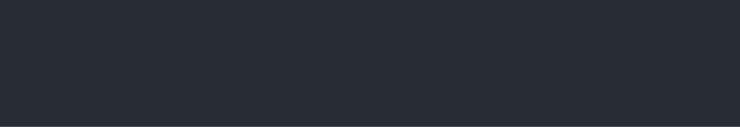
t = 0.00 s
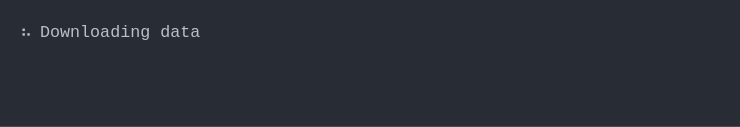
t = 1.63 s
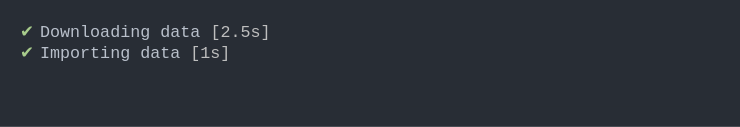
t = 3.70 s
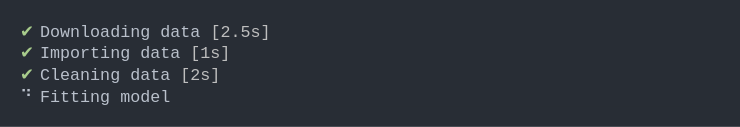
t = 5.76 s
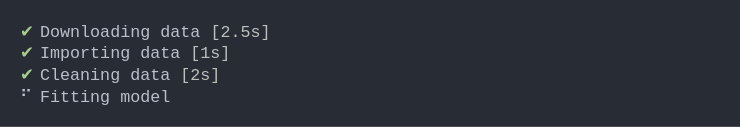
t = 6.66 s
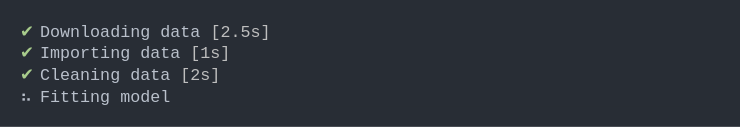
t = 8.32 s

The animated SVG that drew these frames (rendered in a browser with its animation timeline set to each time). Animation: 1 CSS @keyframes rule; frames cover the first 8.32 s, repeats indefinitely.

<svg xmlns="http://www.w3.org/2000/svg" xmlns:xlink="http://www.w3.org/1999/xlink" width="740" height="126.83999999999999"><rect width="740" height="126.83999999999999" rx="0" ry="0" class="a"></rect><svg height="86.83999999999999" viewBox="0 0 70 8.684" width="700" x="20" xmlns="http://www.w3.org/2000/svg" xmlns:xlink="http://www.w3.org/1999/xlink" y="20"><style>.a{fill:rgb(40,45,53)}.b{font-family:'Fira Code',Monaco,Consolas,Menlo,'Bitstream Vera Sans Mono','Powerline Symbols',monospace}.c{fill:rgb(185,192,203);white-space:pre}.d{fill:rgb(168,204,140);white-space:pre}.e{fill:rgb(190,190,190);white-space:pre}.f{fill:transparent}.h{animation-duration:12.3733279705048s;animation-iteration-count:infinite;animation-name:g;animation-timing-function:steps(1,end)}.i{fill:rgb(102,194,205);white-space:pre}@keyframes g{0%{transform:translateX(-0px)}0%{transform:translateX(-70px)}0.9%{transform:translateX(-140px)}0.9%{transform:translateX(-210px)}1.1%{transform:translateX(-280px)}2.2%{transform:translateX(-350px)}3%{transform:translateX(-420px)}3.7%{transform:translateX(-490px)}4.5%{transform:translateX(-560px)}5.4%{transform:translateX(-630px)}6.3%{transform:translateX(-700px)}7%{transform:translateX(-770px)}7.8%{transform:translateX(-840px)}8.8%{transform:translateX(-910px)}9.6%{transform:translateX(-980px)}10.4%{transform:translateX(-1050px)}11.3%{transform:translateX(-1120px)}12.1%{transform:translateX(-1190px)}13%{transform:translateX(-1260px)}13.8%{transform:translateX(-1330px)}14.4%{transform:translateX(-1400px)}15.4%{transform:translateX(-1470px)}16.2%{transform:translateX(-1540px)}17.1%{transform:translateX(-1610px)}17.9%{transform:translateX(-1680px)}18.6%{transform:translateX(-1750px)}19.6%{transform:translateX(-1820px)}20.4%{transform:translateX(-1890px)}21.2%{transform:translateX(-1960px)}21.6%{transform:translateX(-2030px)}21.6%{transform:translateX(-2100px)}21.6%{transform:translateX(-2170px)}29.9%{transform:translateX(-2240px)}30%{transform:translateX(-2310px)}30%{transform:translateX(-2380px)}46.4%{transform:translateX(-2450px)}46.4%{transform:translateX(-2520px)}46.4%{transform:translateX(-2590px)}47%{transform:translateX(-2660px)}47.8%{transform:translateX(-2730px)}48.9%{transform:translateX(-2800px)}49.7%{transform:translateX(-2870px)}50.3%{transform:translateX(-2940px)}51.1%{transform:translateX(-3010px)}51.9%{transform:translateX(-3080px)}52.8%{transform:translateX(-3150px)}53.6%{transform:translateX(-3220px)}54.5%{transform:translateX(-3290px)}55.3%{transform:translateX(-3360px)}56.2%{transform:translateX(-3430px)}57%{transform:translateX(-3500px)}57.9%{transform:translateX(-3570px)}58.7%{transform:translateX(-3640px)}59.6%{transform:translateX(-3710px)}60.4%{transform:translateX(-3780px)}61.3%{transform:translateX(-3850px)}61.9%{transform:translateX(-3920px)}62.7%{transform:translateX(-3990px)}63.6%{transform:translateX(-4060px)}64.5%{transform:translateX(-4130px)}65.3%{transform:translateX(-4200px)}66.2%{transform:translateX(-4270px)}67%{transform:translateX(-4340px)}67.9%{transform:translateX(-4410px)}68.7%{transform:translateX(-4480px)}69.3%{transform:translateX(-4550px)}70.2%{transform:translateX(-4620px)}71%{transform:translateX(-4690px)}71.9%{transform:translateX(-4760px)}72.8%{transform:translateX(-4830px)}73.7%{transform:translateX(-4900px)}74.5%{transform:translateX(-4970px)}74.9%{transform:translateX(-5040px)}74.9%{transform:translateX(-5110px)}100%{transform:translateX(-5180px)}}</style><g font-family="&#x27;Fira Code&#x27;,Monaco,Consolas,Menlo,&#x27;Bitstream Vera Sans Mono&#x27;,&#x27;Powerline Symbols&#x27;,monospace" font-size="1.67" class="b"><defs><symbol id="1"><text x="0" y="1.67" class="c">⠙</text><text x="2.004" y="1.67" class="c">Downloading</text><text x="14.027999999999999" y="1.67" class="c">data</text></symbol><symbol id="2"><text x="0" y="1.67" class="c">⠹</text><text x="2.004" y="1.67" class="c">Downloading</text><text x="14.027999999999999" y="1.67" class="c">data</text></symbol><symbol id="3"><text x="0" y="1.67" class="c">⠸</text><text x="2.004" y="1.67" class="c">Downloading</text><text x="14.027999999999999" y="1.67" class="c">data</text></symbol><symbol id="4"><text x="0" y="1.67" class="c">⠼</text><text x="2.004" y="1.67" class="c">Downloading</text><text x="14.027999999999999" y="1.67" class="c">data</text></symbol><symbol id="5"><text x="0" y="1.67" class="c">⠴</text><text x="2.004" y="1.67" class="c">Downloading</text><text x="14.027999999999999" y="1.67" class="c">data</text></symbol><symbol id="6"><text x="0" y="1.67" class="c">⠦</text><text x="2.004" y="1.67" class="c">Downloading</text><text x="14.027999999999999" y="1.67" class="c">data</text></symbol><symbol id="7"><text x="0" y="1.67" class="c">⠧</text><text x="2.004" y="1.67" class="c">Downloading</text><text x="14.027999999999999" y="1.67" class="c">data</text></symbol><symbol id="8"><text x="0" y="1.67" class="c">⠇</text><text x="2.004" y="1.67" class="c">Downloading</text><text x="14.027999999999999" y="1.67" class="c">data</text></symbol><symbol id="9"><text x="0" y="1.67" class="c">⠏</text><text x="2.004" y="1.67" class="c">Downloading</text><text x="14.027999999999999" y="1.67" class="c">data</text></symbol><symbol id="10"><text x="0" y="1.67" class="c">⠋</text><text x="2.004" y="1.67" class="c">Downloading</text><text x="14.027999999999999" y="1.67" class="c">data</text></symbol><symbol id="11"><text x="0" y="1.67" class="d">✔</text><text x="2.004" y="1.67" class="c">Downloading</text><text x="14.027999999999999" y="1.67" class="c">data</text><text x="19.037999999999997" y="1.67" class="e">[2.5s]</text></symbol><symbol id="12"><text x="0" y="1.67" class="d">✔</text><text x="2.004" y="1.67" class="c">Importing</text><text x="12.024" y="1.67" class="c">data</text><text x="17.034" y="1.67" class="e">[1s]</text></symbol><symbol id="13"><text x="0" y="1.67" class="d">✔</text><text x="2.004" y="1.67" class="c">Cleaning</text><text x="11.021999999999998" y="1.67" class="c">data</text><text x="16.032" y="1.67" class="e">[2s]</text></symbol><symbol id="14"><text x="0" y="1.67" class="c">⠙</text><text x="2.004" y="1.67" class="c">Fitting</text><text x="10.02" y="1.67" class="c">model</text></symbol><symbol id="15"><text x="0" y="1.67" class="c">⠹</text><text x="2.004" y="1.67" class="c">Fitting</text><text x="10.02" y="1.67" class="c">model</text></symbol><symbol id="16"><text x="0" y="1.67" class="c">⠸</text><text x="2.004" y="1.67" class="c">Fitting</text><text x="10.02" y="1.67" class="c">model</text></symbol><symbol id="17"><text x="0" y="1.67" class="c">⠼</text><text x="2.004" y="1.67" class="c">Fitting</text><text x="10.02" y="1.67" class="c">model</text></symbol><symbol id="18"><text x="0" y="1.67" class="c">⠴</text><text x="2.004" y="1.67" class="c">Fitting</text><text x="10.02" y="1.67" class="c">model</text></symbol><symbol id="19"><text x="0" y="1.67" class="c">⠦</text><text x="2.004" y="1.67" class="c">Fitting</text><text x="10.02" y="1.67" class="c">model</text></symbol><symbol id="20"><text x="0" y="1.67" class="c">⠧</text><text x="2.004" y="1.67" class="c">Fitting</text><text x="10.02" y="1.67" class="c">model</text></symbol><symbol id="21"><text x="0" y="1.67" class="c">⠇</text><text x="2.004" y="1.67" class="c">Fitting</text><text x="10.02" y="1.67" class="c">model</text></symbol><symbol id="22"><text x="0" y="1.67" class="c">⠏</text><text x="2.004" y="1.67" class="c">Fitting</text><text x="10.02" y="1.67" class="c">model</text></symbol><symbol id="23"><text x="0" y="1.67" class="c">⠋</text><text x="2.004" y="1.67" class="c">Fitting</text><text x="10.02" y="1.67" class="c">model</text></symbol><symbol id="24"><text x="0" y="1.67" class="d">✔</text><text x="2.004" y="1.67" class="c">Fitting</text><text x="10.02" y="1.67" class="c">model</text><text x="16.032" y="1.67" class="e">[3.5s]</text></symbol><symbol id="a"><rect height="5" width="70" x="0" y="0" class="f"></rect></symbol></defs><rect height="8.684" width="70" class="a"></rect><g class="h"><svg x="0" y="0" width="5250"><svg x="0"><use xlink:href="#a"></use></svg><svg x="70"><use xlink:href="#a"></use></svg><svg x="140"><use xlink:href="#a"></use></svg><svg x="210"><use xlink:href="#a"></use><use xlink:href="#1" y="0"></use></svg><svg x="280"><use xlink:href="#a"></use><use xlink:href="#2" y="0"></use></svg><svg x="350"><use xlink:href="#a"></use><use xlink:href="#3" y="0"></use></svg><svg x="420"><use xlink:href="#a"></use><use xlink:href="#4" y="0"></use></svg><svg x="490"><use xlink:href="#a"></use><use xlink:href="#5" y="0"></use></svg><svg x="560"><use xlink:href="#a"></use><use xlink:href="#6" y="0"></use></svg><svg x="630"><use xlink:href="#a"></use><use xlink:href="#7" y="0"></use></svg><svg x="700"><use xlink:href="#a"></use><use xlink:href="#8" y="0"></use></svg><svg x="770"><use xlink:href="#a"></use><use xlink:href="#9" y="0"></use></svg><svg x="840"><use xlink:href="#a"></use><use xlink:href="#10" y="0"></use></svg><svg x="910"><use xlink:href="#a"></use><use xlink:href="#1" y="0"></use></svg><svg x="980"><use xlink:href="#a"></use><use xlink:href="#2" y="0"></use></svg><svg x="1050"><use xlink:href="#a"></use><use xlink:href="#3" y="0"></use></svg><svg x="1120"><use xlink:href="#a"></use><use xlink:href="#4" y="0"></use></svg><svg x="1190"><use xlink:href="#a"></use><use xlink:href="#5" y="0"></use></svg><svg x="1260"><use xlink:href="#a"></use><use xlink:href="#6" y="0"></use></svg><svg x="1330"><use xlink:href="#a"></use><use xlink:href="#7" y="0"></use></svg><svg x="1400"><use xlink:href="#a"></use><use xlink:href="#8" y="0"></use></svg><svg x="1470"><use xlink:href="#a"></use><use xlink:href="#9" y="0"></use></svg><svg x="1540"><use xlink:href="#a"></use><use xlink:href="#10" y="0"></use></svg><svg x="1610"><use xlink:href="#a"></use><use xlink:href="#1" y="0"></use></svg><svg x="1680"><use xlink:href="#a"></use><use xlink:href="#2" y="0"></use></svg><svg x="1750"><use xlink:href="#a"></use><use xlink:href="#3" y="0"></use></svg><svg x="1820"><use xlink:href="#a"></use><use xlink:href="#4" y="0"></use></svg><svg x="1890"><use xlink:href="#a"></use><use xlink:href="#5" y="0"></use></svg><svg x="1960"><use xlink:href="#a"></use><use xlink:href="#6" y="0"></use></svg><svg x="2030"><use xlink:href="#a"></use><use xlink:href="#11" y="0"></use></svg><svg x="2100"><use xlink:href="#a"></use><use xlink:href="#11" y="0"></use></svg><svg x="2170"><use xlink:href="#a"></use><use xlink:href="#11" y="0"></use><text x="0" y="3.8409999999999997" class="i">ℹ</text><text x="2.004" y="3.8409999999999997" class="c">Importing</text><text x="12.024" y="3.8409999999999997" class="c">data</text></svg><svg x="2240"><use xlink:href="#a"></use><use xlink:href="#11" y="0"></use><use xlink:href="#12" y="2.171"></use></svg><svg x="2310"><use xlink:href="#a"></use><use xlink:href="#11" y="0"></use><use xlink:href="#12" y="2.171"></use></svg><svg x="2380"><use xlink:href="#a"></use><use xlink:href="#11" y="0"></use><use xlink:href="#12" y="2.171"></use><text x="0" y="6.012" class="i">ℹ</text><text x="2.004" y="6.012" class="c">Cleaning</text><text x="11.021999999999998" y="6.012" class="c">data</text></svg><svg x="2450"><use xlink:href="#a"></use><use xlink:href="#11" y="0"></use><use xlink:href="#12" y="2.171"></use><use xlink:href="#13" y="4.342"></use></svg><svg x="2520"><use xlink:href="#a"></use><use xlink:href="#11" y="0"></use><use xlink:href="#12" y="2.171"></use><use xlink:href="#13" y="4.342"></use></svg><svg x="2590"><use xlink:href="#a"></use><use xlink:href="#11" y="0"></use><use xlink:href="#12" y="2.171"></use><use xlink:href="#13" y="4.342"></use><use xlink:href="#14" y="6.513"></use></svg><svg x="2660"><use xlink:href="#a"></use><use xlink:href="#11" y="0"></use><use xlink:href="#12" y="2.171"></use><use xlink:href="#13" y="4.342"></use><use xlink:href="#15" y="6.513"></use></svg><svg x="2730"><use xlink:href="#a"></use><use xlink:href="#11" y="0"></use><use xlink:href="#12" y="2.171"></use><use xlink:href="#13" y="4.342"></use><use xlink:href="#16" y="6.513"></use></svg><svg x="2800"><use xlink:href="#a"></use><use xlink:href="#11" y="0"></use><use xlink:href="#12" y="2.171"></use><use xlink:href="#13" y="4.342"></use><use xlink:href="#17" y="6.513"></use></svg><svg x="2870"><use xlink:href="#a"></use><use xlink:href="#11" y="0"></use><use xlink:href="#12" y="2.171"></use><use xlink:href="#13" y="4.342"></use><use xlink:href="#18" y="6.513"></use></svg><svg x="2940"><use xlink:href="#a"></use><use xlink:href="#11" y="0"></use><use xlink:href="#12" y="2.171"></use><use xlink:href="#13" y="4.342"></use><use xlink:href="#19" y="6.513"></use></svg><svg x="3010"><use xlink:href="#a"></use><use xlink:href="#11" y="0"></use><use xlink:href="#12" y="2.171"></use><use xlink:href="#13" y="4.342"></use><use xlink:href="#20" y="6.513"></use></svg><svg x="3080"><use xlink:href="#a"></use><use xlink:href="#11" y="0"></use><use xlink:href="#12" y="2.171"></use><use xlink:href="#13" y="4.342"></use><use xlink:href="#21" y="6.513"></use></svg><svg x="3150"><use xlink:href="#a"></use><use xlink:href="#11" y="0"></use><use xlink:href="#12" y="2.171"></use><use xlink:href="#13" y="4.342"></use><use xlink:href="#22" y="6.513"></use></svg><svg x="3220"><use xlink:href="#a"></use><use xlink:href="#11" y="0"></use><use xlink:href="#12" y="2.171"></use><use xlink:href="#13" y="4.342"></use><use xlink:href="#23" y="6.513"></use></svg><svg x="3290"><use xlink:href="#a"></use><use xlink:href="#11" y="0"></use><use xlink:href="#12" y="2.171"></use><use xlink:href="#13" y="4.342"></use><use xlink:href="#14" y="6.513"></use></svg><svg x="3360"><use xlink:href="#a"></use><use xlink:href="#11" y="0"></use><use xlink:href="#12" y="2.171"></use><use xlink:href="#13" y="4.342"></use><use xlink:href="#15" y="6.513"></use></svg><svg x="3430"><use xlink:href="#a"></use><use xlink:href="#11" y="0"></use><use xlink:href="#12" y="2.171"></use><use xlink:href="#13" y="4.342"></use><use xlink:href="#16" y="6.513"></use></svg><svg x="3500"><use xlink:href="#a"></use><use xlink:href="#11" y="0"></use><use xlink:href="#12" y="2.171"></use><use xlink:href="#13" y="4.342"></use><use xlink:href="#17" y="6.513"></use></svg><svg x="3570"><use xlink:href="#a"></use><use xlink:href="#11" y="0"></use><use xlink:href="#12" y="2.171"></use><use xlink:href="#13" y="4.342"></use><use xlink:href="#18" y="6.513"></use></svg><svg x="3640"><use xlink:href="#a"></use><use xlink:href="#11" y="0"></use><use xlink:href="#12" y="2.171"></use><use xlink:href="#13" y="4.342"></use><use xlink:href="#19" y="6.513"></use></svg><svg x="3710"><use xlink:href="#a"></use><use xlink:href="#11" y="0"></use><use xlink:href="#12" y="2.171"></use><use xlink:href="#13" y="4.342"></use><use xlink:href="#20" y="6.513"></use></svg><svg x="3780"><use xlink:href="#a"></use><use xlink:href="#11" y="0"></use><use xlink:href="#12" y="2.171"></use><use xlink:href="#13" y="4.342"></use><use xlink:href="#21" y="6.513"></use></svg><svg x="3850"><use xlink:href="#a"></use><use xlink:href="#11" y="0"></use><use xlink:href="#12" y="2.171"></use><use xlink:href="#13" y="4.342"></use><use xlink:href="#22" y="6.513"></use></svg><svg x="3920"><use xlink:href="#a"></use><use xlink:href="#11" y="0"></use><use xlink:href="#12" y="2.171"></use><use xlink:href="#13" y="4.342"></use><use xlink:href="#23" y="6.513"></use></svg><svg x="3990"><use xlink:href="#a"></use><use xlink:href="#11" y="0"></use><use xlink:href="#12" y="2.171"></use><use xlink:href="#13" y="4.342"></use><use xlink:href="#14" y="6.513"></use></svg><svg x="4060"><use xlink:href="#a"></use><use xlink:href="#11" y="0"></use><use xlink:href="#12" y="2.171"></use><use xlink:href="#13" y="4.342"></use><use xlink:href="#15" y="6.513"></use></svg><svg x="4130"><use xlink:href="#a"></use><use xlink:href="#11" y="0"></use><use xlink:href="#12" y="2.171"></use><use xlink:href="#13" y="4.342"></use><use xlink:href="#16" y="6.513"></use></svg><svg x="4200"><use xlink:href="#a"></use><use xlink:href="#11" y="0"></use><use xlink:href="#12" y="2.171"></use><use xlink:href="#13" y="4.342"></use><use xlink:href="#17" y="6.513"></use></svg><svg x="4270"><use xlink:href="#a"></use><use xlink:href="#11" y="0"></use><use xlink:href="#12" y="2.171"></use><use xlink:href="#13" y="4.342"></use><use xlink:href="#18" y="6.513"></use></svg><svg x="4340"><use xlink:href="#a"></use><use xlink:href="#11" y="0"></use><use xlink:href="#12" y="2.171"></use><use xlink:href="#13" y="4.342"></use><use xlink:href="#19" y="6.513"></use></svg><svg x="4410"><use xlink:href="#a"></use><use xlink:href="#11" y="0"></use><use xlink:href="#12" y="2.171"></use><use xlink:href="#13" y="4.342"></use><use xlink:href="#20" y="6.513"></use></svg><svg x="4480"><use xlink:href="#a"></use><use xlink:href="#11" y="0"></use><use xlink:href="#12" y="2.171"></use><use xlink:href="#13" y="4.342"></use><use xlink:href="#21" y="6.513"></use></svg><svg x="4550"><use xlink:href="#a"></use><use xlink:href="#11" y="0"></use><use xlink:href="#12" y="2.171"></use><use xlink:href="#13" y="4.342"></use><use xlink:href="#22" y="6.513"></use></svg><svg x="4620"><use xlink:href="#a"></use><use xlink:href="#11" y="0"></use><use xlink:href="#12" y="2.171"></use><use xlink:href="#13" y="4.342"></use><use xlink:href="#23" y="6.513"></use></svg><svg x="4690"><use xlink:href="#a"></use><use xlink:href="#11" y="0"></use><use xlink:href="#12" y="2.171"></use><use xlink:href="#13" y="4.342"></use><use xlink:href="#14" y="6.513"></use></svg><svg x="4760"><use xlink:href="#a"></use><use xlink:href="#11" y="0"></use><use xlink:href="#12" y="2.171"></use><use xlink:href="#13" y="4.342"></use><use xlink:href="#15" y="6.513"></use></svg><svg x="4830"><use xlink:href="#a"></use><use xlink:href="#11" y="0"></use><use xlink:href="#12" y="2.171"></use><use xlink:href="#13" y="4.342"></use><use xlink:href="#16" y="6.513"></use></svg><svg x="4900"><use xlink:href="#a"></use><use xlink:href="#11" y="0"></use><use xlink:href="#12" y="2.171"></use><use xlink:href="#13" y="4.342"></use><use xlink:href="#17" y="6.513"></use></svg><svg x="4970"><use xlink:href="#a"></use><use xlink:href="#11" y="0"></use><use xlink:href="#12" y="2.171"></use><use xlink:href="#13" y="4.342"></use><use xlink:href="#18" y="6.513"></use></svg><svg x="5040"><use xlink:href="#a"></use><use xlink:href="#11" y="0"></use><use xlink:href="#12" y="2.171"></use><use xlink:href="#13" y="4.342"></use><use xlink:href="#24" y="6.513"></use></svg><svg x="5110"><use xlink:href="#a"></use><use xlink:href="#11" y="0"></use><use xlink:href="#12" y="2.171"></use><use xlink:href="#13" y="4.342"></use><use xlink:href="#24" y="6.513"></use></svg><svg x="5180"><use xlink:href="#a"></use><use xlink:href="#11" y="0"></use><use xlink:href="#12" y="2.171"></use><use xlink:href="#13" y="4.342"></use><use xlink:href="#24" y="6.513"></use></svg></svg></g></g></svg></svg>
